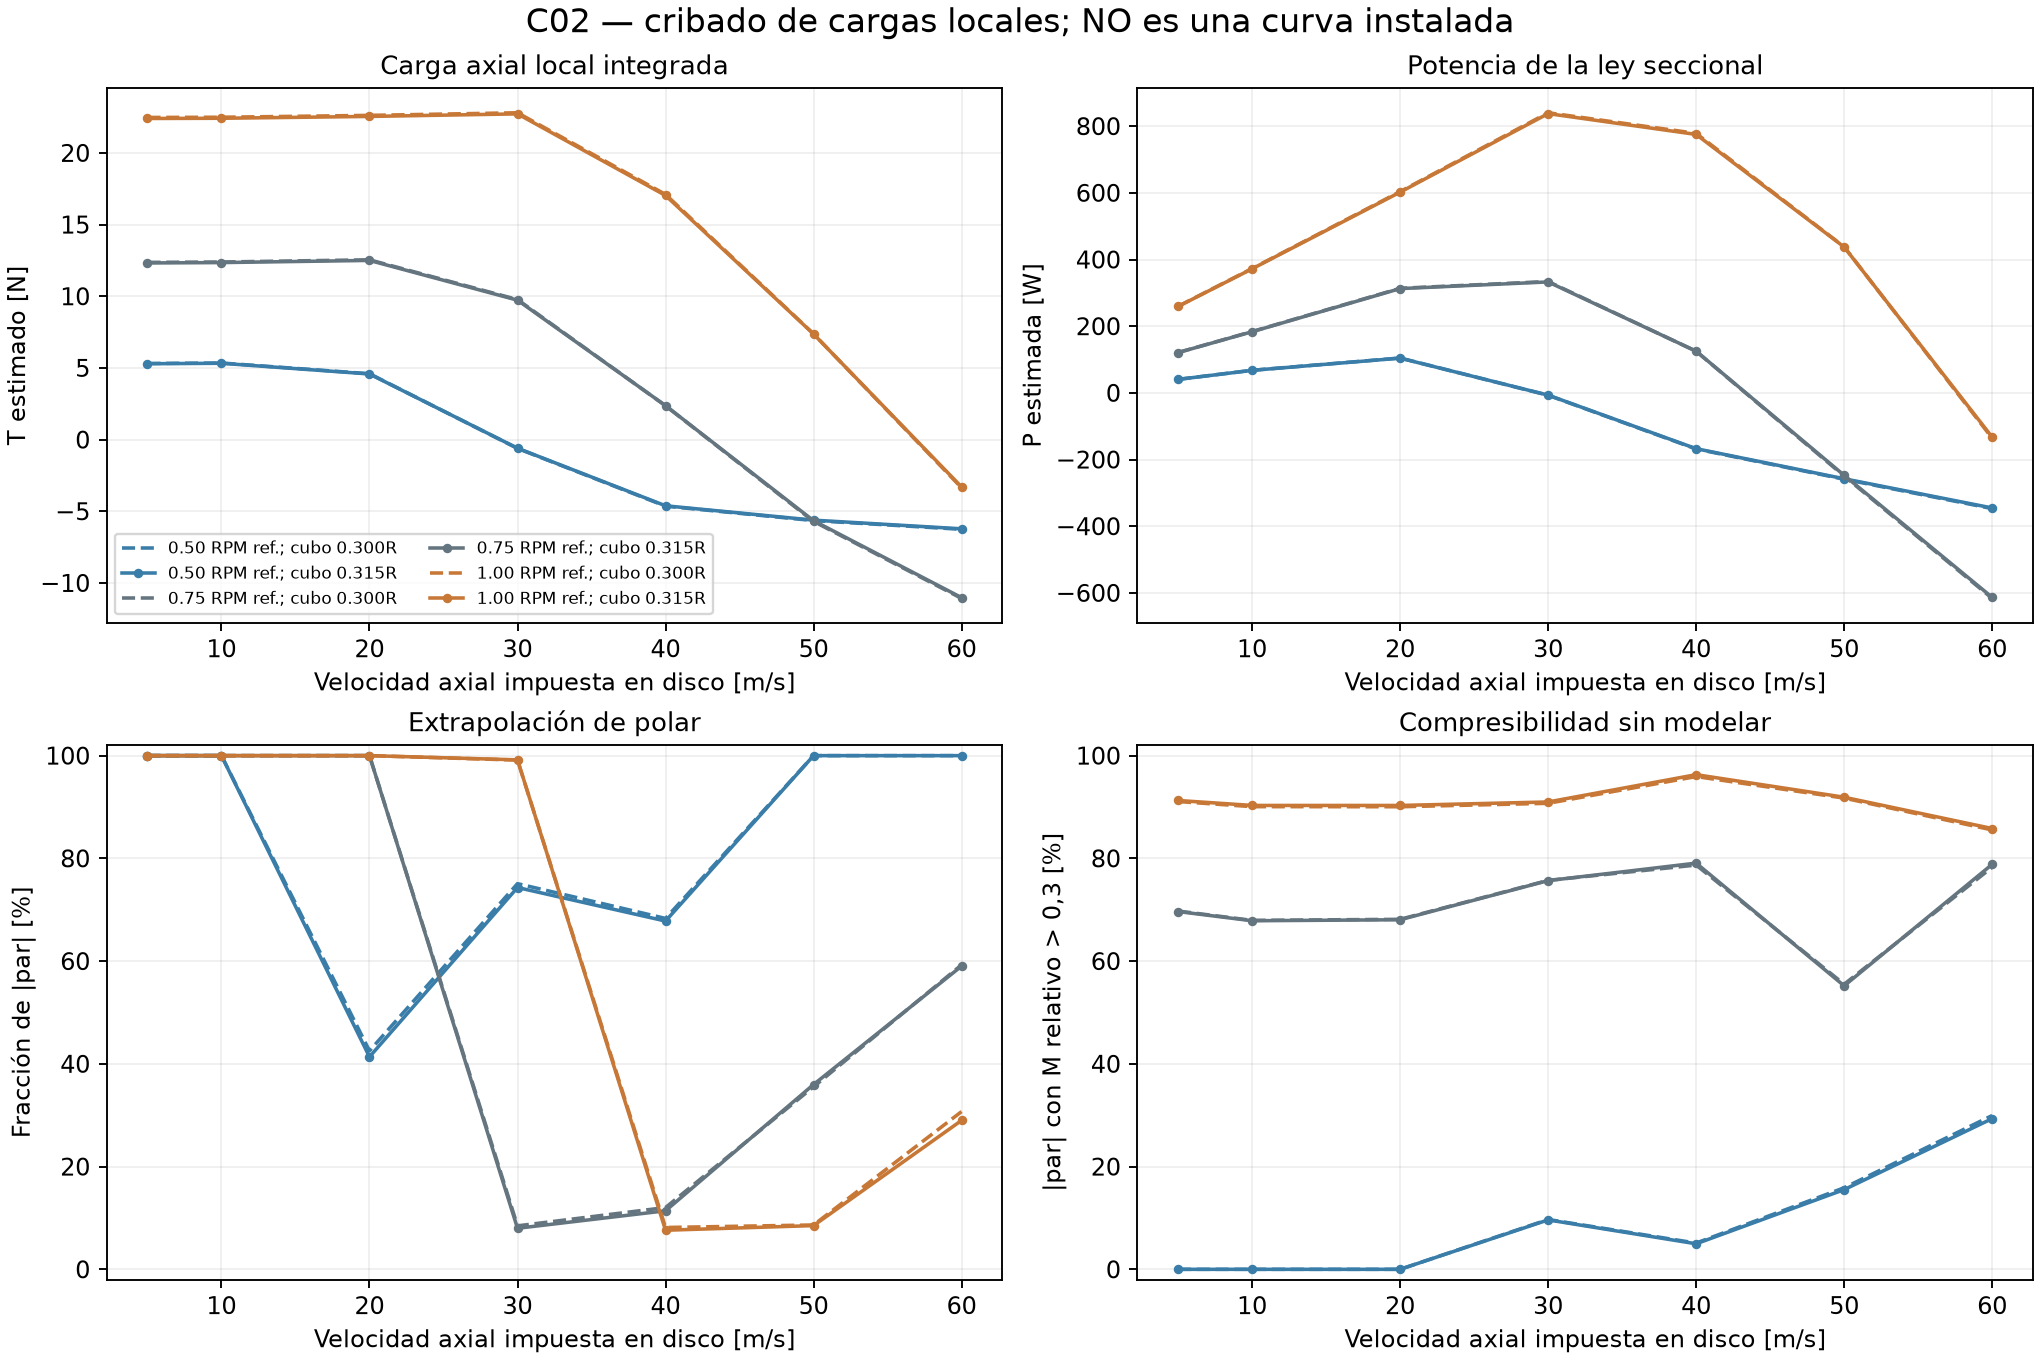

Values plotted in this chart, from the file beside it:
hub_ratio, rpm_factor, rpm, axial_disk_velocity_m_s, swirl_disk_velocity_m_s, active_annular_area_m2, uniform_active_annular_Q_m3_s, local_integral_T_N, local_integral_Q_Nm, local_integral_shaft_estimate_W, local_integral_mean_force_work_W, local_integral_profile_deficit_W, outside_polar_abs_thrust_fraction, outside_polar_abs_torque_fraction, Mach_gt_0p3_abs_torque_fraction, max_relative_Mach, all_sections_in_polar, prescribed_uniform_disk_velocity_not_fre…, installed_map_accepted
0.3, 0.5, 23116, 5.0, 0.0, 0.004806, 0.02403, 5.311, 0.01675, 40.54, 26.56, 13.98, 1.0, 1.0, 0.0, 0.2912, False, True, False
0.3, 0.5, 23116, 10.0, 0.0, 0.004806, 0.04806, 5.345, 0.028, 67.78, 53.45, 14.33, 1.0, 1.0, 0.0, 0.2923, False, True, False
0.3, 0.5, 23116, 20.0, 0.0, 0.004806, 0.09611, 4.597, 0.04321, 104.6, 91.94, 12.65, 0.4248, 0.4253, 0.0, 0.2967, False, True, False
0.3, 0.5, 23116, 30.0, 0.0, 0.004806, 0.1442, -0.6136, -0.002942, -7.121, -18.41, 11.29, 0.7931, 0.7508, 0.09701, 0.3039, False, True, False
0.3, 0.5, 23116, 40.0, 0.0, 0.004806, 0.1922, -4.64, -0.06952, -168.3, -185.6, 17.33, 0.6818, 0.6831, 0.05112, 0.3137, False, True, False
0.3, 0.5, 23116, 50.0, 0.0, 0.004806, 0.2403, -5.648, -0.107, -259, -282.4, 23.37, 1.0, 1.0, 0.1588, 0.3259, False, True, False
0.3, 0.5, 23116, 60.0, 0.0, 0.004806, 0.2883, -6.258, -0.1434, -347.2, -375.5, 28.29, 1.0, 1.0, 0.2994, 0.3401, False, True, False
0.3, 0.75, 34674, 5.0, 0.0, 0.004806, 0.02403, 12.36, 0.03334, 121.1, 61.82, 59.24, 1.0, 1.0, 0.6975, 0.4365, False, True, False
0.3, 0.75, 34674, 10.0, 0.0, 0.004806, 0.04806, 12.39, 0.05064, 183.9, 123.9, 59.95, 1.0, 1.0, 0.6793, 0.4373, False, True, False
0.3, 0.75, 34674, 20.0, 0.0, 0.004806, 0.09611, 12.54, 0.0864, 313.7, 250.9, 62.85, 1.0, 1.0, 0.6814, 0.4402, False, True, False
0.3, 0.75, 34674, 30.0, 0.0, 0.004806, 0.1442, 9.77, 0.09202, 334.1, 293.1, 41.02, 0.08098, 0.08463, 0.7572, 0.4451, False, True, False
0.3, 0.75, 34674, 40.0, 0.0, 0.004806, 0.1922, 2.361, 0.03438, 124.8, 94.45, 30.38, 0.1332, 0.1203, 0.787, 0.4518, False, True, False
0.3, 0.75, 34674, 50.0, 0.0, 0.004806, 0.2403, -5.705, -0.06875, -249.6, -285.2, 35.63, 0.3465, 0.3553, 0.555, 0.4604, False, True, False
0.3, 0.75, 34674, 60.0, 0.0, 0.004806, 0.2883, -11.08, -0.1698, -616.6, -664.7, 48.14, 0.591, 0.5928, 0.7828, 0.4706, False, True, False
0.3, 1.0, 46231, 5.0, 0.0, 0.004806, 0.02403, 22.47, 0.05363, 259.7, 112.4, 147.3, 1.0, 1.0, 0.9107, 0.5819, False, True, False
0.3, 1.0, 46231, 10.0, 0.0, 0.004806, 0.04806, 22.49, 0.07704, 373, 224.9, 148.1, 1.0, 1.0, 0.9007, 0.5824, False, True, False
0.3, 1.0, 46231, 20.0, 0.0, 0.004806, 0.09611, 22.62, 0.1247, 603.7, 452.4, 151.3, 1.0, 1.0, 0.9005, 0.5847, False, True, False
0.3, 1.0, 46231, 30.0, 0.0, 0.004806, 0.1442, 22.8, 0.1736, 840.2, 684.1, 156.2, 0.9903, 0.9913, 0.9072, 0.5883, False, True, False
0.3, 1.0, 46231, 40.0, 0.0, 0.004806, 0.1922, 17.11, 0.1608, 778.4, 684.2, 94.21, 0.07668, 0.08145, 0.9593, 0.5935, False, True, False
0.3, 1.0, 46231, 50.0, 0.0, 0.004806, 0.2403, 7.375, 0.09048, 438.1, 368.7, 69.32, 0.08715, 0.08636, 0.9173, 0.6, False, True, False
0.3, 1.0, 46231, 60.0, 0.0, 0.004806, 0.2883, -3.361, -0.02811, -136.1, -201.7, 65.59, 0.3216, 0.3071, 0.8554, 0.6078, False, True, False
0.315, 0.5, 23116, 5.0, 0.0, 0.004757, 0.02379, 5.293, 0.0167, 40.43, 26.47, 13.96, 1.0, 1.0, 0.0, 0.2912, False, True, False
0.315, 0.5, 23116, 10.0, 0.0, 0.004757, 0.04757, 5.326, 0.02791, 67.57, 53.26, 14.31, 1.0, 1.0, 0.0, 0.2923, False, True, False
0.315, 0.5, 23116, 20.0, 0.0, 0.004757, 0.09514, 4.579, 0.04304, 104.2, 91.57, 12.62, 0.413, 0.4136, 0.0, 0.2967, False, True, False
0.315, 0.5, 23116, 30.0, 0.0, 0.004757, 0.1427, -0.5995, -0.002784, -6.738, -17.98, 11.25, 0.786, 0.7433, 0.09623, 0.3039, False, True, False
0.315, 0.5, 23116, 40.0, 0.0, 0.004757, 0.1903, -4.616, -0.06914, -167.4, -184.6, 17.25, 0.6767, 0.678, 0.04971, 0.3137, False, True, False
0.315, 0.5, 23116, 50.0, 0.0, 0.004757, 0.2379, -5.618, -0.1064, -257.6, -280.9, 23.24, 1.0, 1.0, 0.1552, 0.3259, False, True, False
0.315, 0.5, 23116, 60.0, 0.0, 0.004757, 0.2854, -6.222, -0.1426, -345.3, -373.3, 28.08, 1.0, 1.0, 0.2934, 0.3401, False, True, False
0.315, 0.75, 34674, 5.0, 0.0, 0.004757, 0.02379, 12.32, 0.03327, 120.8, 61.62, 59.18, 1.0, 1.0, 0.6965, 0.4365, False, True, False
0.315, 0.75, 34674, 10.0, 0.0, 0.004757, 0.04757, 12.35, 0.05051, 183.4, 123.5, 59.89, 1.0, 1.0, 0.6786, 0.4373, False, True, False
0.315, 0.75, 34674, 20.0, 0.0, 0.004757, 0.09514, 12.5, 0.08614, 312.8, 250, 62.77, 1.0, 1.0, 0.6805, 0.4402, False, True, False
0.315, 0.75, 34674, 30.0, 0.0, 0.004757, 0.1427, 9.728, 0.09165, 332.8, 291.9, 40.93, 0.07609, 0.0799, 0.7567, 0.4451, False, True, False
0.315, 0.75, 34674, 40.0, 0.0, 0.004757, 0.1903, 2.37, 0.03445, 125.1, 94.79, 30.29, 0.1259, 0.1139, 0.7908, 0.4519, False, True, False
0.315, 0.75, 34674, 50.0, 0.0, 0.004757, 0.2379, -5.656, -0.06813, -247.4, -282.8, 35.44, 0.3508, 0.3598, 0.5519, 0.4604, False, True, False
0.315, 0.75, 34674, 60.0, 0.0, 0.004757, 0.2854, -11.02, -0.169, -613.5, -661.4, 47.87, 0.5885, 0.5903, 0.7884, 0.4706, False, True, False
0.315, 1.0, 46231, 5.0, 0.0, 0.004757, 0.02379, 22.4, 0.05353, 259.2, 112, 147.1, 1.0, 1.0, 0.9127, 0.5819, False, True, False
0.315, 1.0, 46231, 10.0, 0.0, 0.004757, 0.04757, 22.42, 0.07686, 372.1, 224.2, 147.9, 1.0, 1.0, 0.9031, 0.5825, False, True, False
0.315, 1.0, 46231, 20.0, 0.0, 0.004757, 0.09514, 22.55, 0.1244, 602.1, 450.9, 151.2, 1.0, 1.0, 0.903, 0.5847, False, True, False
0.315, 1.0, 46231, 30.0, 0.0, 0.004757, 0.1427, 22.72, 0.173, 837.7, 681.7, 156, 0.9908, 0.9918, 0.9098, 0.5884, False, True, False
0.315, 1.0, 46231, 40.0, 0.0, 0.004757, 0.1903, 17.03, 0.1601, 775.2, 681.2, 93.99, 0.07111, 0.07611, 0.9629, 0.5935, False, True, False
0.315, 1.0, 46231, 50.0, 0.0, 0.004757, 0.2379, 7.364, 0.09033, 437.3, 368.2, 69.11, 0.0863, 0.08511, 0.919, 0.6, False, True, False
0.315, 1.0, 46231, 60.0, 0.0, 0.004757, 0.2854, -3.304, -0.02747, -133, -198.2, 65.26, 0.3031, 0.2899, 0.8581, 0.6079, False, True, False
